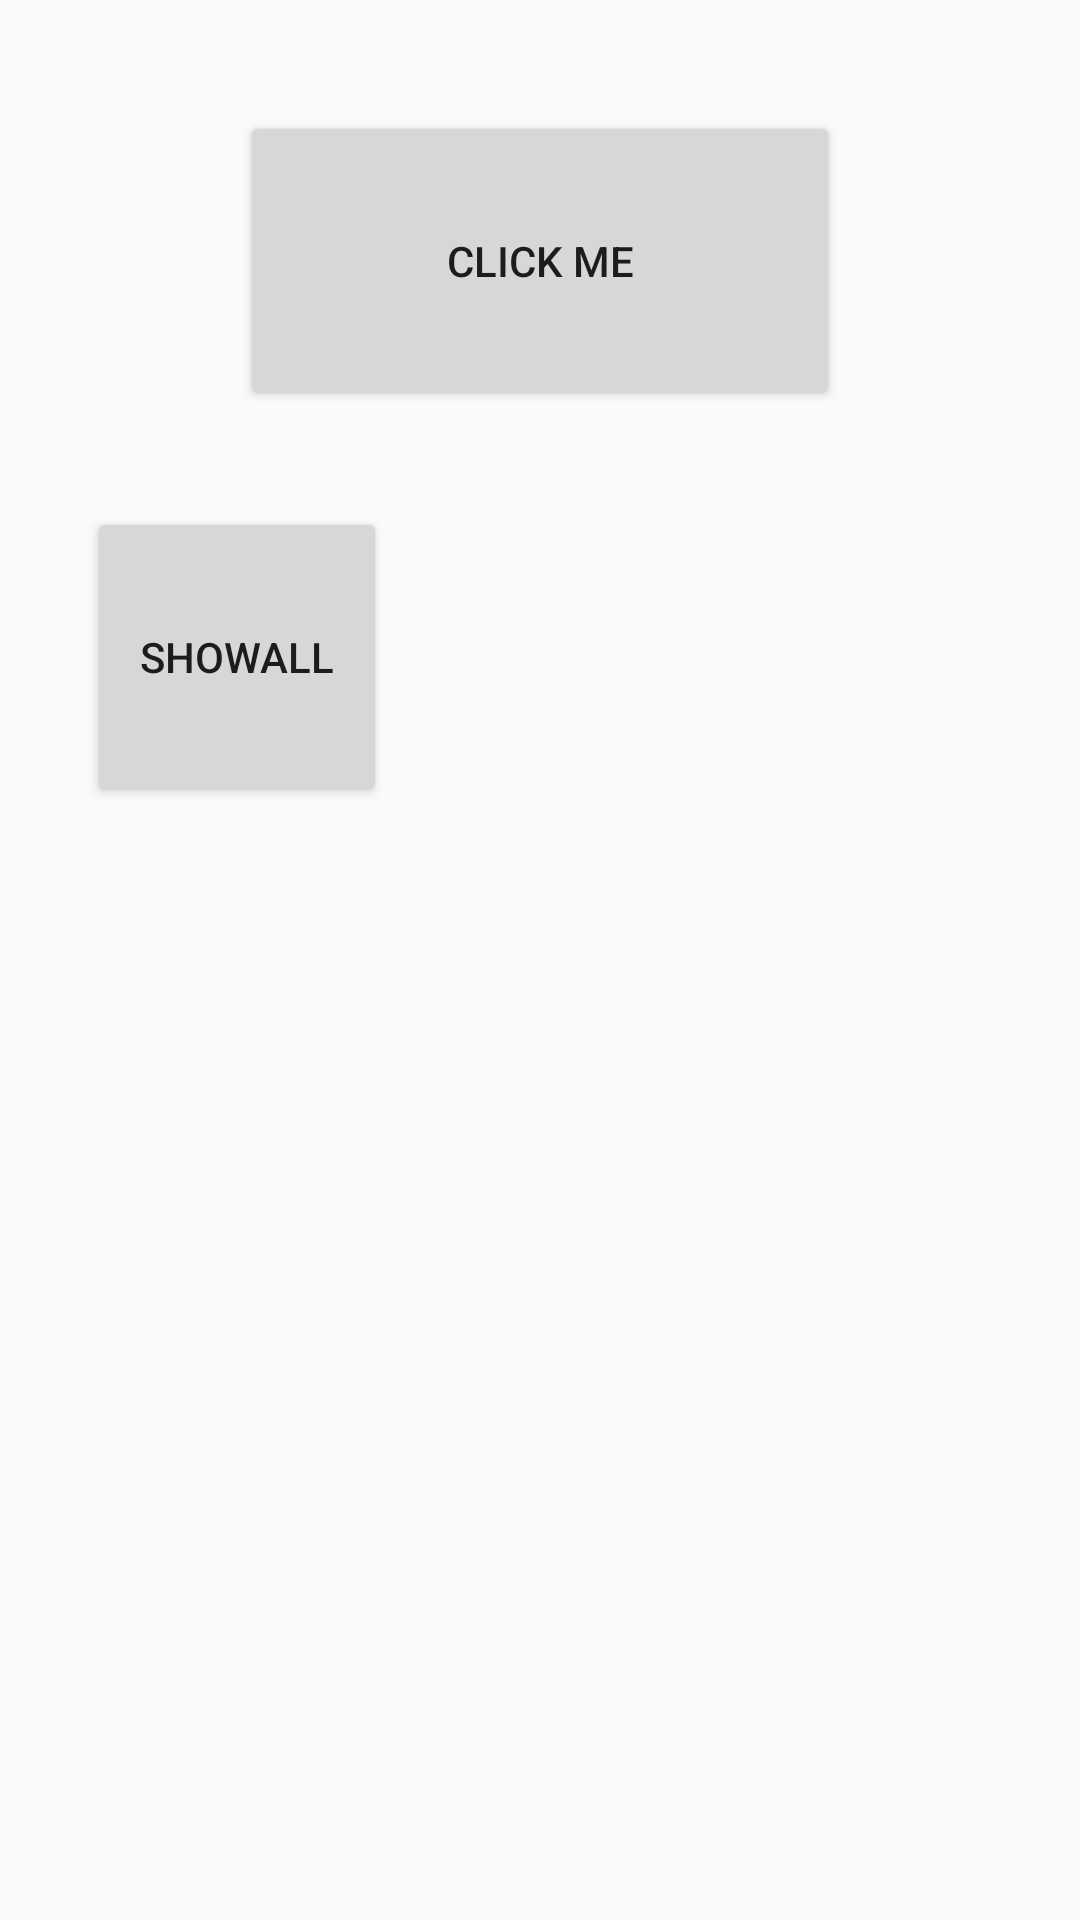

Android layout source for this screen:
<!-- AndroidManifest.xml: application theme AppTheme -->
<!-- res/layout/activity_btnact.xml -->
<?xml version="1.0" encoding="utf-8"?>
<RelativeLayout xmlns:android="http://schemas.android.com/apk/res/android"
    xmlns:app="http://schemas.android.com/apk/res-auto"
    xmlns:tools="http://schemas.android.com/tools"
    android:layout_width="match_parent"
    android:layout_height="match_parent"
    tools:context=".btnact">

    <Button
        android:id="@+id/click"
        android:layout_width="200dp"
        android:layout_height="100dp"
        android:layout_alignParentTop="true"
        android:layout_centerHorizontal="true"
        android:layout_marginTop="37dp"
        android:text="click me" />

    <Button
        android:id="@+id/showall"
        android:layout_width="100dp"
        android:layout_height="100dp"
        android:layout_alignParentStart="true"
        android:layout_alignParentTop="true"
        android:layout_marginStart="29dp"
        android:layout_marginTop="169dp"
        android:text="showall" />
</RelativeLayout>
<!-- resources referenced by this layout -->
<resources>
  <style name="AppTheme" parent="Theme.AppCompat.Light.DarkActionBar">
          
          <item name="colorPrimary">@color/colorPrimary</item>
          <item name="colorPrimaryDark">@color/colorPrimaryDark</item>
          <item name="colorAccent">@color/colorAccent</item>
      </style>
  <color name="colorPrimary">#0066ff</color>
  <color name="colorPrimaryDark">#0066ff</color>
  <color name="colorAccent">#0066ff</color>
</resources>
